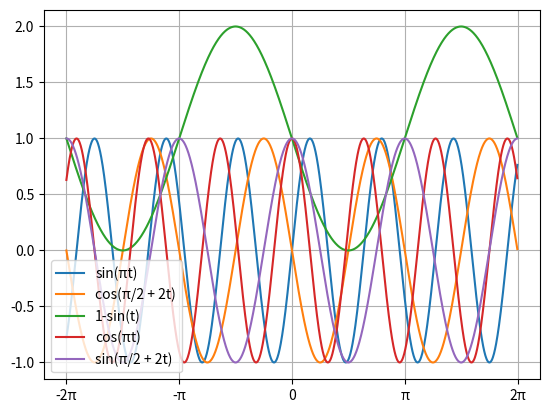

Recreate this plot in Python.
import numpy as np
import matplotlib.pyplot as plt

xmin = -2.0 * np.pi
xmax = 2.0 * np.pi
x = np.arange(xmin,xmax,0.01)

plt.xticks([-2*np.pi,-np.pi,0,np.pi,2*np.pi],['-2π','-π','0','π','2π'])

x_t0 = np.sin(x * np.pi)
x_t1 = np.cos(2*x + np.pi / 2)
x_t2 = 1 - np.sin(x)
x_t3 = np.cos(x * np.pi)
x_t4 = np.sin(2 * x + np.pi /2)

plt.plot(x,x_t0,label='sin(πt)')
plt.plot(x,x_t1,label='cos(π/2 + 2t)')
plt.plot(x,x_t2,label='1-sin(t)')
plt.plot(x,x_t3,label='cos(πt)')
plt.plot(x,x_t4,label='sin(π/2 + 2t)')

plt.legend(loc='lower left')

plt.grid()
plt.show()